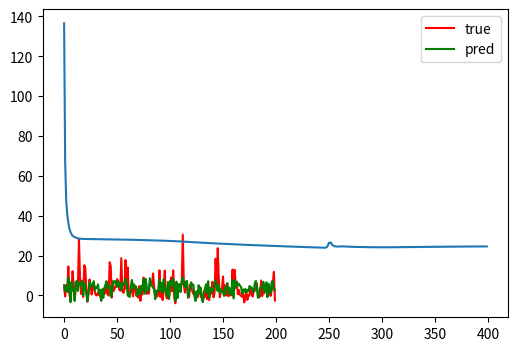

The matplotlib source for this figure:
import numpy as np
import matplotlib.pyplot as plt

def generate_data():
    np.random.seed(1)
    x_pre = 2*np.random.normal(size = (1000,3))
    y = x_pre[:,0]**2 -0.2*np.cos(3*np.pi*x_pre[:,1]) + x_pre[:,2]
    y = y.reshape(y.shape[0],1)
    return x_pre, y

def standard(data):
    mu = np.mean(data)
    std = np.var(data)
    return (data - mu)/std

class TwoLayerNeuralNetwork():
    def __init__(self,input_dim,hidden_dim,epoch=1000,lr=0.0001):
        self.epoch = epoch
        self.lr = lr
        self.w1,self.w2,self.b1,self.b2 = self.init_args(input_dim,hidden_dim)
        
    def init_args(self,input_dim,hidden_dim):
        np.random.seed(1)
        w1 = 2*np.random.normal(size=(input_dim,hidden_dim))-1
        w2 = 2*np.random.normal(size=(hidden_dim,1))-1
        b1 = np.random.random((1,hidden_dim))
        b2 = np.random.random((1))
        return w1,w2,b1,b2
        
    def sigmoid(self,x):
        return 1/(1+np.exp(-x))
        
    def mse(self,true,pred):
        return np.mean((true-pred)**2)
        
    def fit(self, X, y):
        losses = []
        for j in range(self.epoch):
            l1 = self.sigmoid(np.dot(X, self.w1)+ self.b1)
            l2 = np.dot(l1, self.w2) + self.b2 
            loss = self.mse(y, l2)
            # w2 偏导
            w2_delta = np.dot(l1.T,2*(l2 - y))
            # w1 偏导
            w1_delta = np.dot(X.T, 2*np.dot(l2 - y, self.w2.T)*l1*(1 - l1))
            # b2 偏导
            b2_delta = np.mean(2*(l2 - y))
            # b1 偏导
            b1_delta = np.mean(np.dot(2*(l2 - y), self.w2.T),axis=0)
            self.w2 = self.w2 - self.lr*w2_delta
            self.w1 = self.w1 - self.lr*w1_delta
            self.b2 = self.b2 - self.lr*b2_delta
            self.b1 = self.b1 - self.lr*b1_delta
            losses.append(loss)
        return losses

    def predict(self, X_test):
        l1 = self.sigmoid(np.dot(X_test, self.w1)+ self.b1)
        l2 = np.dot(l1, self.w2) + self.b2 
        return l2
    
    def score(self, X_test, y_test):
        y_pred = self.predict(X_test)
        return self.mse(y_test, y_pred)

if __name__ == '__main__':
    # 数据生成和预处理
    X, Y = generate_data()
    X_std = standard(X)
    X_train = X[:int(len(X)*0.8),:]
    X_test = X[int(len(X)*0.8):,:]
    y_train = Y[:int(len(X)*0.8),:]
    y_test = Y[int(len(X)*0.8):,:]

    model = TwoLayerNeuralNetwork(input_dim = 3,hidden_dim = 10,epoch=400)
    losses = model.fit(X_train, y_train)
    print("train mse:{:.4f}".format(model.score(X_train,y_train)))
    print("test mse:{:.4f}".format(model.score(X_test,y_test)))

    # predict
    y_hap =  model.predict(X_test)
    plt.figure(figsize=(6,4))
    plt.plot(np.arange(len(y_test)),y_test,'r',label='true')
    plt.plot(np.arange(len(y_hap)),y_hap,'g',label='pred')
    plt.legend()
    plt.show()
    # losses
    plt.plot(losses)
    plt.show()